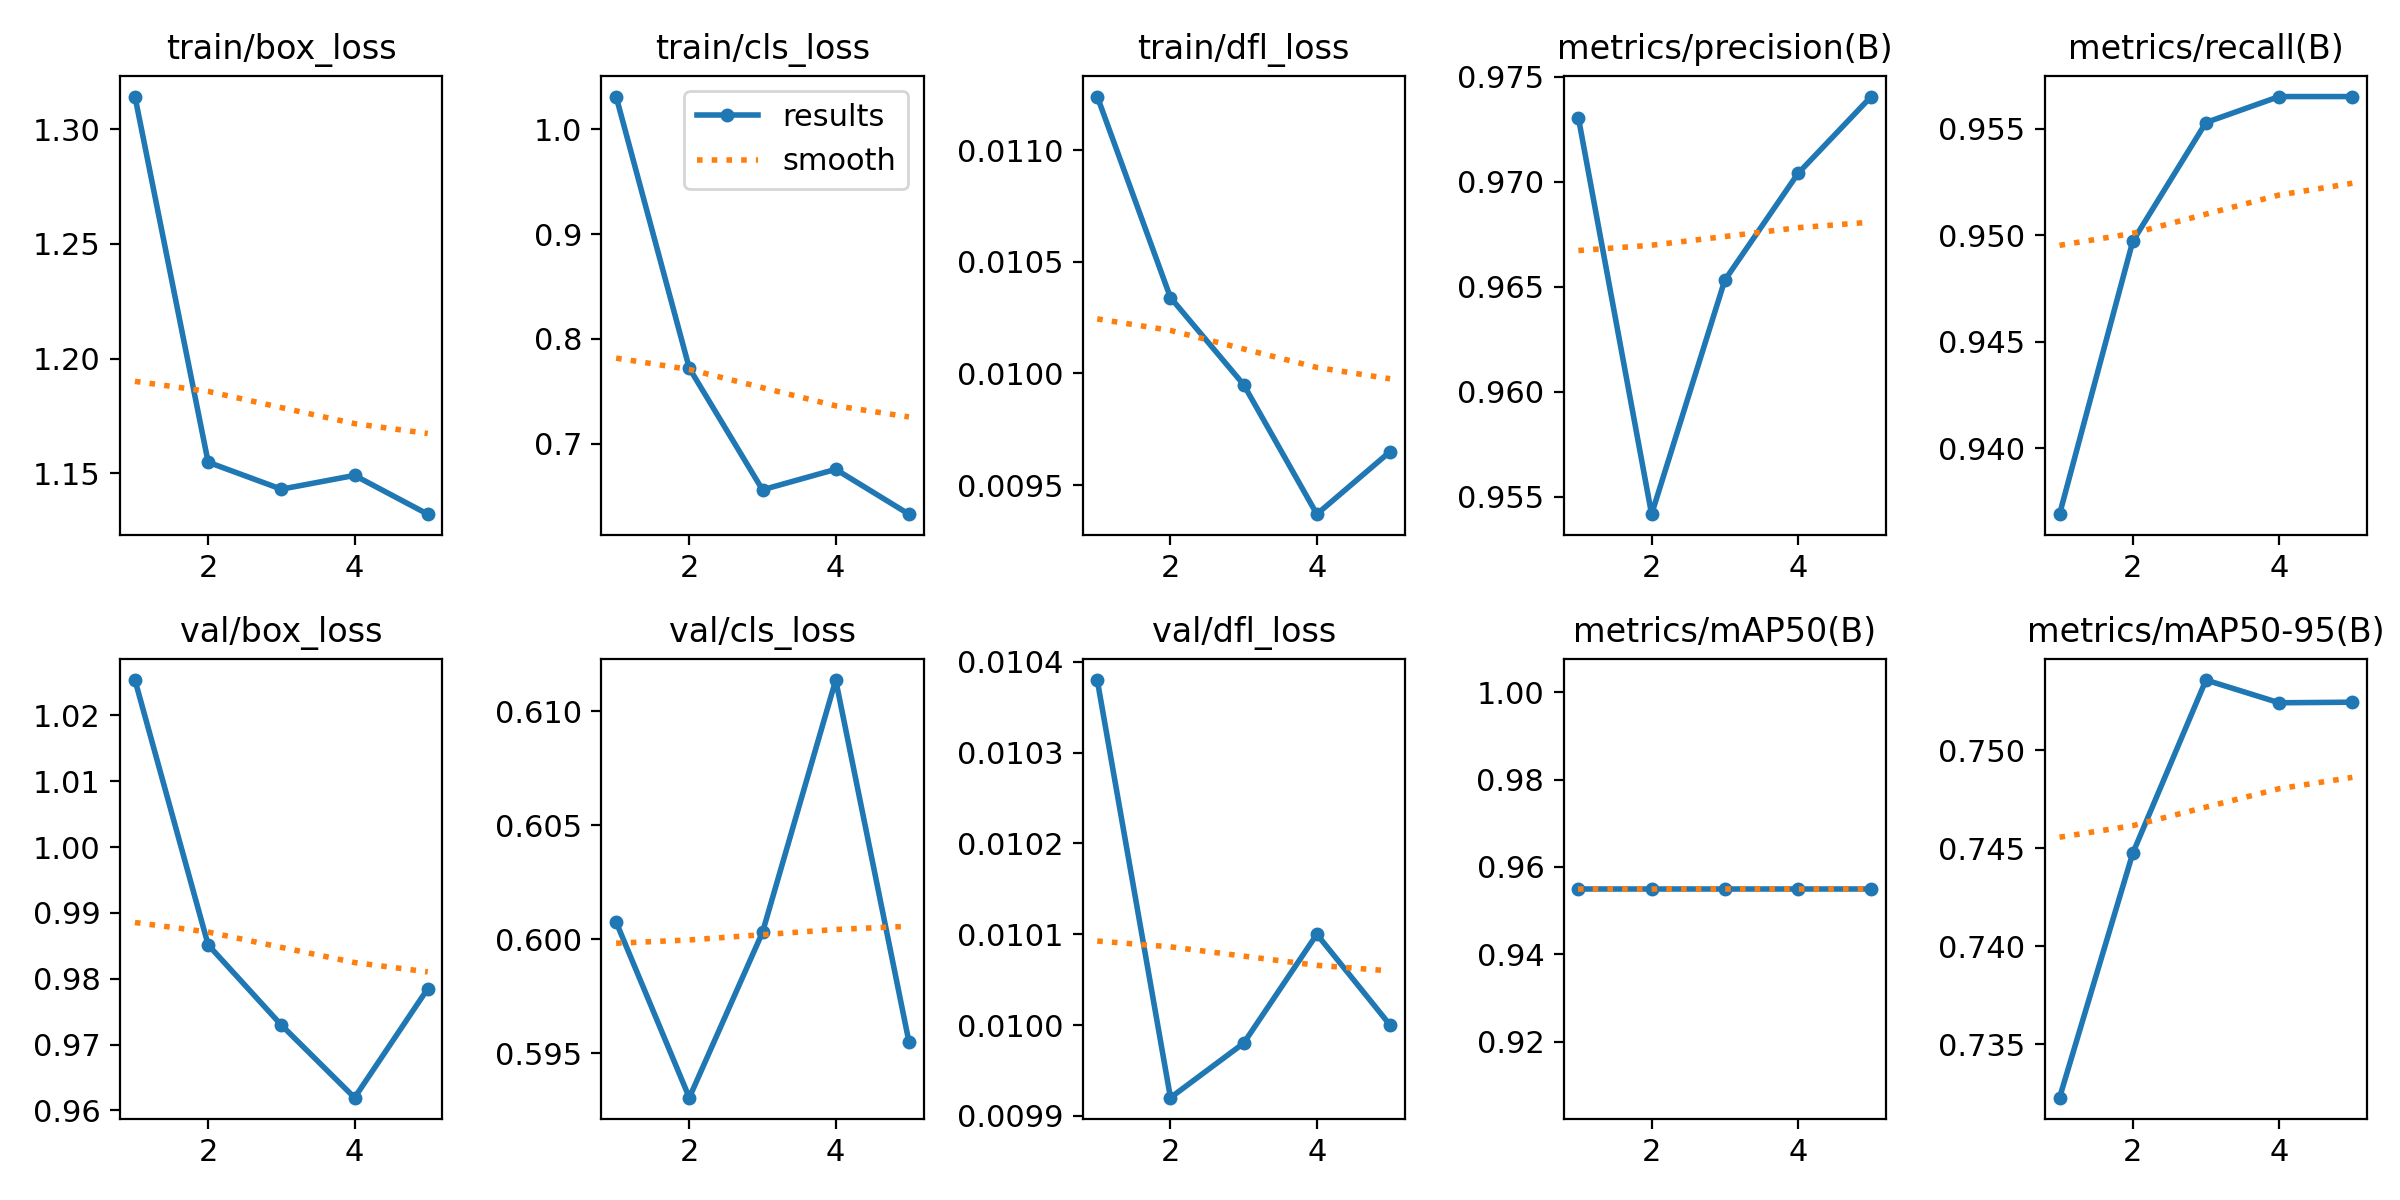

The file beside this chart, header and first rows:
epoch, time, train/box_loss, train/cls_loss, train/dfl_loss, metrics/precision(B), metrics/recall(B), metrics/mAP50(B), metrics/mAP50-95(B), val/box_loss, val/cls_loss, val/dfl_loss, lr/pg0, lr/pg1, lr/pg2
1, 4.433, 1.314, 1.031, 0.01124, 0.973, 0.9369, 0.955, 0.7323, 1.025, 0.6008, 0.01038, 7.2e-05, 7.2e-05, 0.0008
2, 7.336, 1.155, 0.7722, 0.01034, 0.9542, 0.9497, 0.955, 0.7447, 0.9851, 0.593, 0.00992, 0.0001219, 0.0001219, 0.0007699
3, 10.14, 1.143, 0.6563, 0.00995, 0.9653, 0.9553, 0.955, 0.7536, 0.973, 0.6003, 0.00998, 0.0001401, 0.0001401, 0.0007081
4, 12.84, 1.149, 0.6758, 0.00937, 0.9704, 0.9565, 0.955, 0.7524, 0.9619, 0.6114, 0.0101, 0.0001267, 0.0001267, 0.0006147
5, 15.55, 1.132, 0.6331, 0.00965, 0.9741, 0.9565, 0.955, 0.7524, 0.9785, 0.5955, 0.01, 8.1536e-05, 8.1536e-05, 0.0004895
